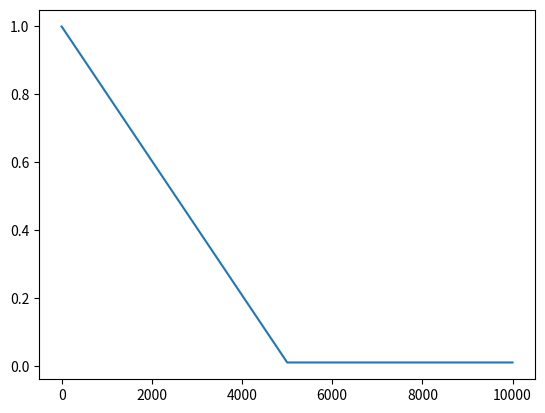

This figure's Python source:
class LinearDecaySchedule(object):

	def __init__(self, initial_value, final_value, max_steps):
		assert initial_value > final_value, "El valor inicial debe ser estrictamente mayor que el valor final."
		self.initial_value = initial_value
		self.final_value = final_value
		self.decay_factor = (initial_value - final_value)/ max_steps

	def __call__(self, step_num):
		current_value = self.initial_value - step_num * self.decay_factor
		if current_value < self.final_value:
			current_value = self.final_value
		return current_value

if __name__ == "__main__":
	import matplotlib.pyplot as plt
	epsilon_initial = 1.0
	epsilon_final = 0.01
	MAX_NUM_EPISODES = 100
	STEPS_PER_EPISODE = 100
	max_steps = 0.5 * MAX_NUM_EPISODES * STEPS_PER_EPISODE
	linear_schedule = LinearDecaySchedule(initial_value = epsilon_initial,
                                                        final_value = epsilon_final,
                                                        max_steps = max_steps)
	print("max_steps:"+str(max_steps))

	epsilons = [linear_schedule(step) for step in range(MAX_NUM_EPISODES * STEPS_PER_EPISODE)]
	plt.plot(epsilons)
	plt.show()